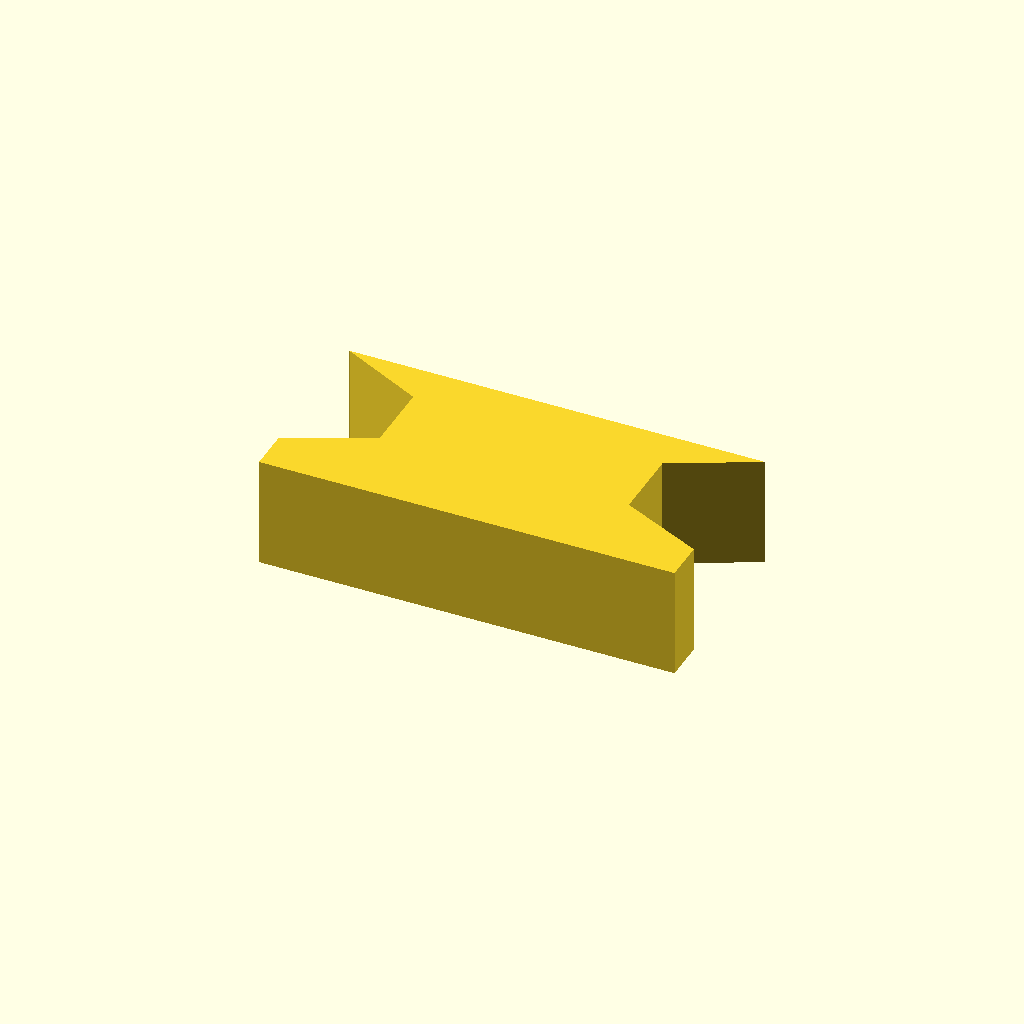
Cell 1: rendered with the file's own defaults.
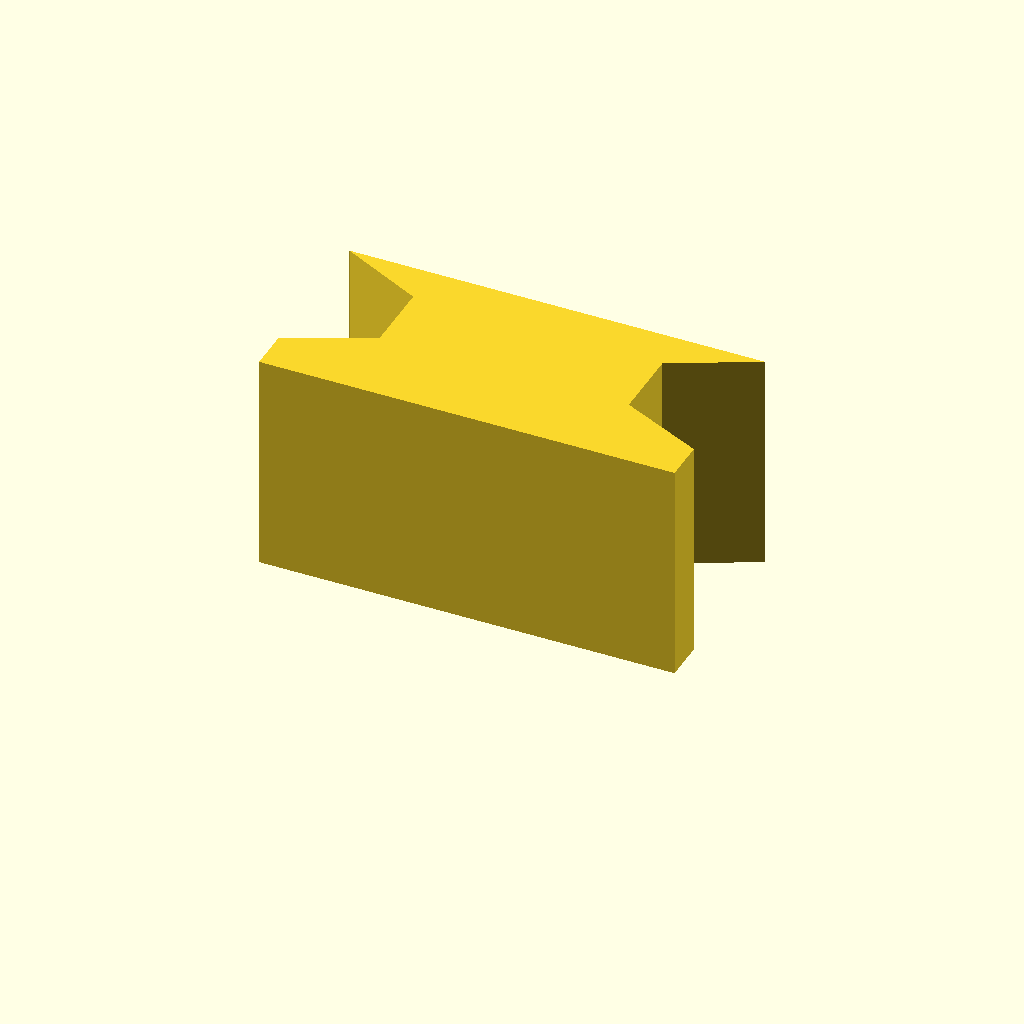
Cell 2: the same model with profile_height = 16.
All cells are drawn from one camera (rotation 55°, 0°, 25°, orthographic, colour scheme Cornfield), so only the parameter changes between them.
OpenSCAD source file optional_data/data/sketch1/keybars/part_0016.scad:
$fn = 32;

// ----------------------------------------------------------------------
// Key bar: dovetail key, 8 mm thick
// ----------------------------------------------------------------------

// --- parameters (mm) ---
profile_height = 8;       // extrusion height
profile_points = 10;      // points of the closed outline

profile = [[0, 0], [30, 0], [30, 3], [24, 5.8], [24, 11], [30, 14], [0, 14], [6, 11], [6, 5.8], [0, 3]];  // single closed polygon, 10 points, counter clockwise

// --- the one profile operation ---
linear_extrude(height = profile_height) polygon(points = profile);
Parameter table extracted from the source (name, type, default, range or options):
profile_height: number, default 8
profile_points: number, default 10
